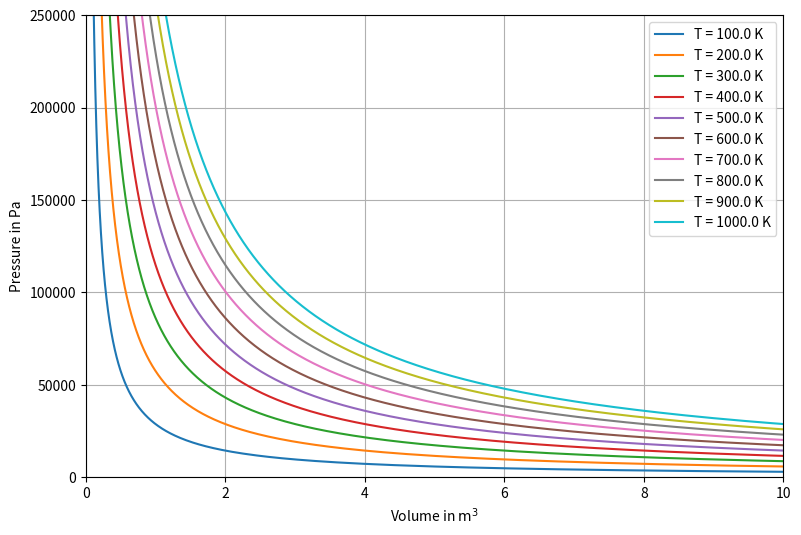

The matplotlib source for this figure:
"""
module for starting with python in thermal engineering
plot p,v chart for air
unit 1: calculation of thermal properties
"""
import matplotlib.pyplot as plt
import numpy as np

def calc_v(p, t, r):
    """
    function to calclate volume of ideal gas in m^3/kg using
    p: pressure in Pa
    t: temperature in K
    r: gas constant in J/(kgK)
    """
    return r * t / p

r_out = 287.15 #gas constant in J/(kgK)

#Range for pressures in Pa
p_min = 0.01 * 10**5
p_max = 2.5 * 10**5
p_n = 1000

#Range for temperatures in K
t_min = 100
t_max = 1000
t_n = 10

#Create two arrays holding a set of pressures and temperatures respectively
p_range = np.linspace(p_min, p_max, num=p_n)
t_range = np.linspace(t_min, t_max, num=t_n)

#create array of arrays, holding the calculated volumes
v_range = [calc_v(p_range, t_r, r_out) for t_r in t_range]

#Plotting

#Create a figure that will hold the plots
plt.figure(figsize=[9,6])

#Plot all calculated volumes for each temperature   
for v_t in v_range:
    plt.plot(v_t, p_range)

#Format axes
plt.xlabel('Volume in $\mathrm{m}^3$')
plt.ylabel('Pressure in Pa')
plt.axis([0, 10, 0, p_max])

#Add legend and grid
t_label = [f"T = {T} K" for T in t_range]
plt.legend(t_label)
plt.grid(True)

#Display plot
plt.show()

#Alternatively save plot to file
#plt.savefig("docs/img/pv_air.png")
